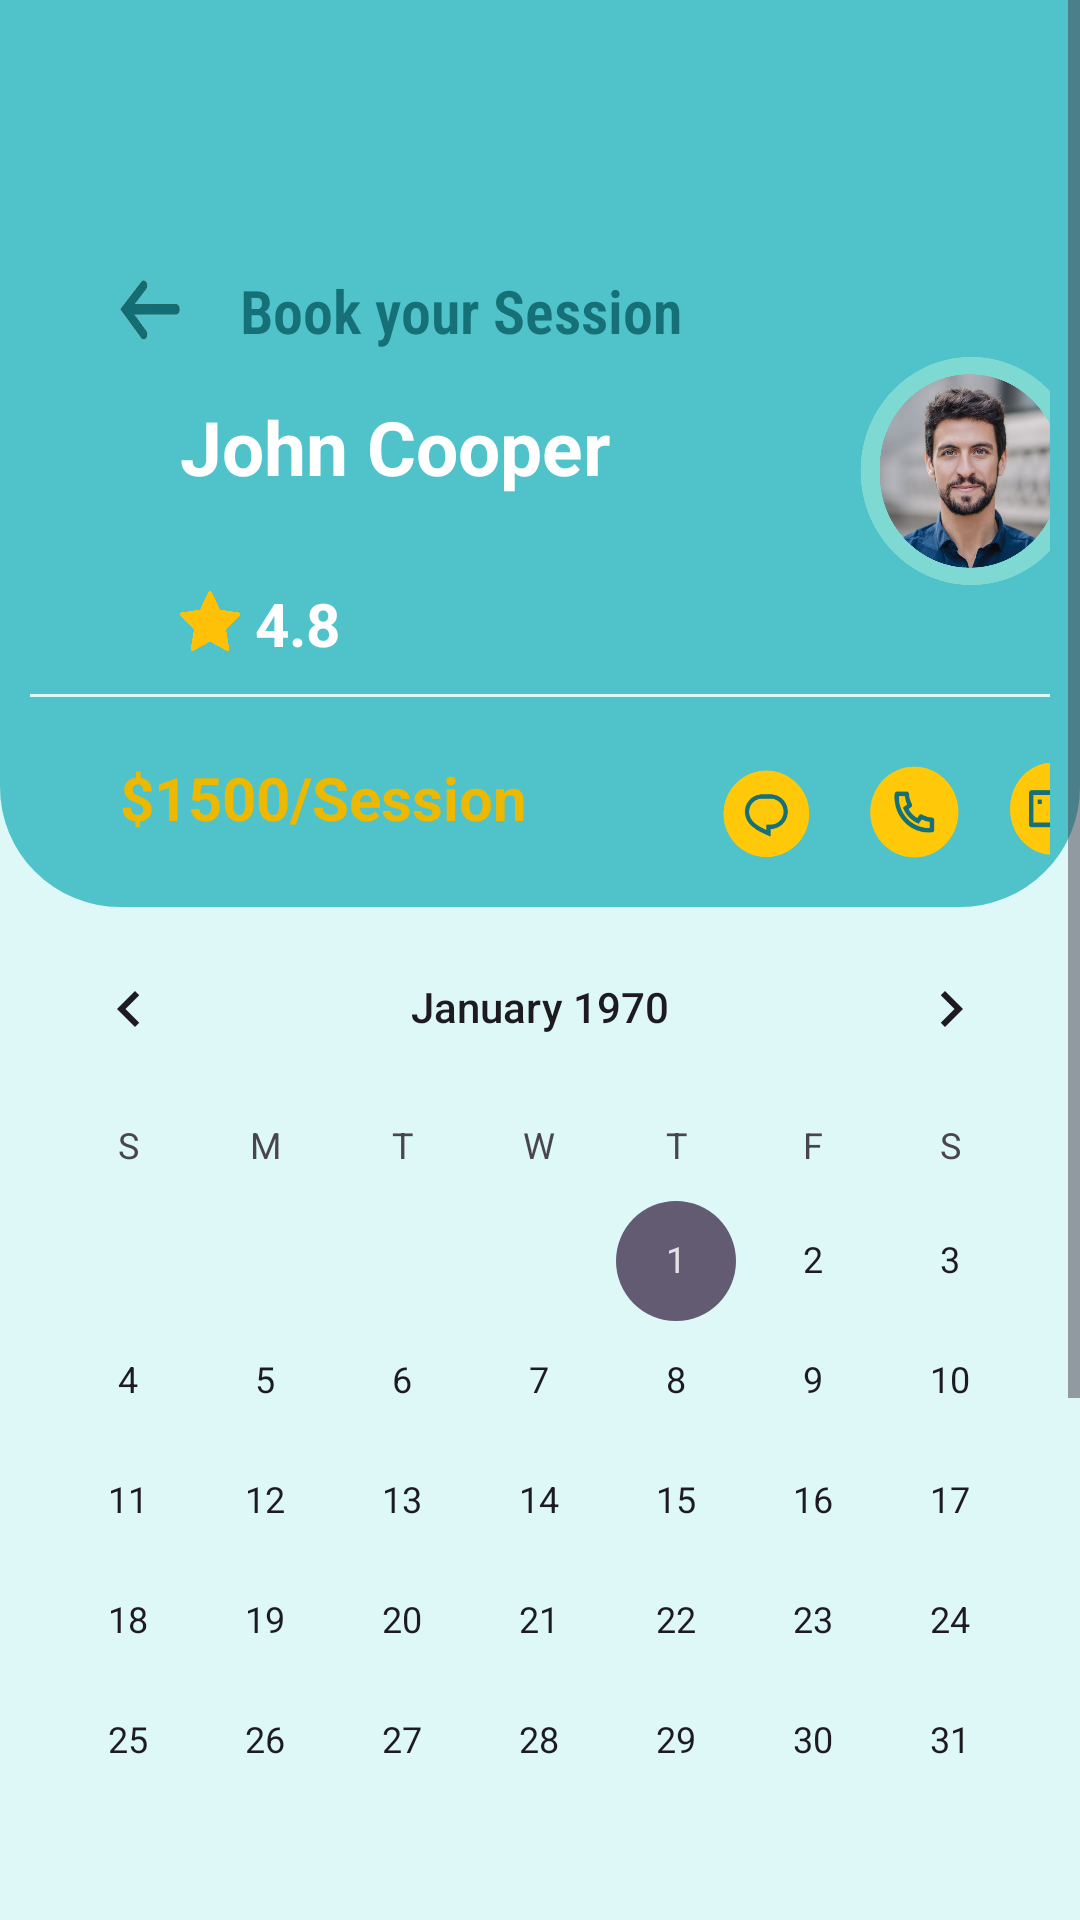

Here is an Android app screen rendered from its layout file. Give the layout XML and the strings, colors and styles it references.
<!-- AndroidManifest.xml: application theme Theme.I210523 -->
<!-- res/layout/activity_book_your_session.xml -->
<?xml version="1.0" encoding="utf-8"?>
<androidx.constraintlayout.widget.ConstraintLayout xmlns:android="http://schemas.android.com/apk/res/android"
    xmlns:app="http://schemas.android.com/apk/res-auto"
    xmlns:tools="http://schemas.android.com/tools"
    android:layout_width="match_parent"
    android:layout_height="match_parent"
    android:background="@color/cyan"
    tools:context=".BookYourSession">

    <ScrollView
        android:layout_width="match_parent"
        android:layout_height="match_parent">
        <LinearLayout
            android:layout_width="match_parent"
            android:layout_height="match_parent"
            android:orientation="vertical">

            <LinearLayout
                android:id="@+id/linearLayout7"
                android:layout_width="match_parent"
                android:layout_height="wrap_content"
                android:background="@drawable/mentor_profile_background"
                android:orientation="vertical"
                tools:ignore="MissingConstraints">

                <LinearLayout
                    android:layout_width="match_parent"
                    android:layout_height="wrap_content"
                    android:gravity="left"
                    android:layout_marginStart="30dp"
                    android:layout_marginTop="80dp"
                    android:orientation="horizontal"

                    app:layout_constraintEnd_toEndOf="parent"
                    app:layout_constraintHorizontal_bias="1.0"
                    app:layout_constraintStart_toStartOf="parent"
                    app:layout_constraintTop_toTopOf="parent">

                    <ImageButton
                        android:id="@+id/backArrowButton"
                        android:layout_width="20dp"
                        android:layout_height="20dp"
                        android:layout_gravity="center"

                        android:background="@drawable/back_arrow"
                        app:layout_constraintStart_toStartOf="parent"
                        app:layout_constraintTop_toTopOf="parent"
                        tools:ignore="ContentDescription,MissingConstraints,RtlHardcoded,SpeakableTextPresentCheck,TouchTargetSizeCheck" />


                    <TextView
                        android:id="@+id/textView"
                        android:layout_width="wrap_content"
                        android:layout_height="wrap_content"
                        android:layout_marginStart="20dp"


                        android:fontFamily="sans-serif-condensed-light"
                        android:singleLine="true"
                        android:text="Book your Session"
                        android:textColor="@color/DarkCyan"
                        android:textSize="20sp"
                        android:textStyle="bold"
                        tools:ignore="HardcodedText,RtlHardcoded" />

                </LinearLayout>

                <LinearLayout
                    android:layout_width="match_parent"
                    android:layout_height="wrap_content"
                    android:orientation="horizontal"
                    android:paddingStart="20dp"
                    tools:ignore="ExtraText">

                    <TextView
                        android:id="@+id/mentorName"
                        android:layout_width="wrap_content"
                        android:layout_height="wrap_content"
                        android:layout_marginLeft="30dp"
                        android:layout_marginTop="15dp"
                        android:lineSpacingExtra="10dp"
                        android:text="John Cooper"
                        android:textColor="@color/white"
                        android:textSize="25dp"
                        android:textStyle="bold" />

                    <ImageView
                        android:id="@+id/mentorProfilePicture"
                        android:layout_width="80dp"
                        android:layout_height="80dp"
                        android:layout_marginLeft="80dp"

                        android:background="@drawable/mentor_profile_picture" />
                </LinearLayout>

                <LinearLayout
                    android:layout_width="wrap_content"
                    android:layout_height="wrap_content"
                    android:gravity="top"
                    android:orientation="horizontal">
                    <ImageView

                        android:layout_width="20dp"
                        android:layout_height="20dp"
                        android:background="@drawable/rating_star"
                        android:layout_marginLeft="50dp"
                        />

                    <TextView
                        android:id="@+id/mentorRating"
                        android:layout_width="wrap_content"
                        android:layout_height="wrap_content"
                        android:text="4.8"
                        android:textStyle="bold"
                        android:textSize="20dp"
                        android:textColor="@color/white"
                        android:layout_marginTop="-3dp"
                        android:layout_marginLeft="5dp"
                        />
                </LinearLayout>

                <View
                    android:layout_width="match_parent"
                    android:layout_height="1dp"
                    android:layout_marginTop="10dp"
                    android:background="@color/cyan"
                    tools:ignore="RtlHardcoded" />

                <LinearLayout
                    android:layout_width="wrap_content"
                    android:layout_height="wrap_content"
                    android:paddingTop="20dp"
                    android:paddingStart="30dp"
                    android:orientation="horizontal">

                    <TextView
                        android:id="@+id/mentorSessionPrice"
                        android:layout_width="wrap_content"
                        android:layout_height="wrap_content"

                        android:text="$1500/Session"
                        android:textColor="@color/Yellow"
                        android:textSize="20dp"
                        android:textStyle="bold"
                        tools:ignore="HardcodedText,TextSizeCheck" />

                    <ImageButton
                        android:id="@+id/chatButton"
                        android:layout_width="40dp"
                        android:layout_height="40dp"
                        android:layout_marginLeft="60dp"
                        android:background="@drawable/message_icon"
                        tools:ignore="TouchTargetSizeCheck,SpeakableTextPresentCheck" />

                    <ImageButton
                        android:id="@+id/phoneButton"
                        android:layout_width="37dp"
                        android:layout_height="37dp"
                        android:layout_marginLeft="10dp"
                        android:background="@drawable/phone_icon"
                        tools:ignore="SpeakableTextPresentCheck,TouchTargetSizeCheck" />

                    <ImageButton
                        android:id="@+id/videoCallButton"
                        android:layout_width="35dp"
                        android:layout_height="35dp"
                        android:layout_marginLeft="10dp"
                        android:background="@drawable/video_call_icon"
                        tools:ignore="TouchTargetSizeCheck,SpeakableTextPresentCheck" />


                </LinearLayout>
            </LinearLayout>



            <CalendarView
                android:id="@+id/calendarView"
                android:layout_width="match_parent"
                android:layout_height="wrap_content"


                />

            <TextView
                android:layout_width="match_parent"
                android:layout_height="wrap_content"
                android:paddingStart="20dp"
                android:text="Available Time Slots"
                android:textColor="@color/black"
                android:textSize="15dp"
                android:textStyle="bold"
                tools:ignore="TextSizeCheck" />

            <LinearLayout
                android:layout_width="match_parent"
                android:layout_height="wrap_content"
                android:padding="10dp"
                android:layout_gravity="center"
                android:gravity="center"
                android:orientation="horizontal">

                <Button
                    android:id="@+id/timeSlot1"
                    android:layout_width="wrap_content"
                    android:layout_height="wrap_content"
                    android:text="8:00 AM"
                    android:textColor="@color/black"
                    android:backgroundTint="@color/moderate_cyan"/>


                <Button
                    android:id="@+id/timeSlot2"
                    android:layout_width="wrap_content"
                    android:layout_height="wrap_content"
                    android:text="10.00 AM"
                    android:layout_marginLeft="5dp"
                    android:layout_marginRight="5dp"
                    android:textColor="@color/black"
                    android:backgroundTint="@color/moderate_cyan"/>


                <Button
                    android:id="@+id/timeSlot3"
                    android:layout_width="wrap_content"
                    android:layout_height="wrap_content"
                    android:text="12.00 PM"
                    android:textColor="@color/black"
                    android:backgroundTint="@color/moderate_cyan"/>
            </LinearLayout>
            <LinearLayout
                android:layout_width="match_parent"
                android:layout_height="wrap_content"
                android:orientation="vertical"
                android:gravity="center"
                android:padding="20dp">

                <Button
                    android:id="@+id/bookAppointmentButton"
                    android:layout_width="match_parent"
                    android:layout_height="70dp"
                    android:layout_gravity="center"
                    android:gravity="center"
                    android:text="Book an Appointment"
                    android:textColor="@color/white"
                    android:backgroundTint="@color/DarkCyan"

                    android:layout_marginTop="20dp"
                    android:layout_marginBottom="20dp"

                    />

            </LinearLayout>





        </LinearLayout>
    </ScrollView>
</androidx.constraintlayout.widget.ConstraintLayout>
<!-- resources referenced by this layout -->
<resources>
  <color name="DarkCyan">#157177</color>
  <color name="Yellow">#ECB800</color>
  <color name="black">#FF000000</color>
  <color name="cyan">#DEF8F8</color>
  <color name="moderate_cyan">#50C2C9</color>
  <color name="white">#FFFFFFFF</color>
  <!-- drawable back_arrow: png bitmap (drawable, 6953 bytes) -->
  <!-- drawable mentor_profile_background (drawable) -->
  <?xml version="1.0" encoding="utf-8"?>
  <shape xmlns:android="http://schemas.android.com/apk/res/android">
      <solid android:color="@color/moderate_cyan" />
      <corners android:bottomLeftRadius="40dp"
          android:bottomRightRadius="40dp"/>
      <stroke
          android:width="0dp"
          android:color="@color/moderate_cyan" />
      <padding
          android:bottom="10dp"
          android:left="10dp"
          android:right="10dp"
          android:top="10dp" />
  
  </shape>
  <!-- drawable mentor_profile_picture: png bitmap (drawable, 520279 bytes) -->
  <!-- drawable message_icon: png bitmap (drawable, 5638 bytes) -->
  <!-- drawable phone_icon: png bitmap (drawable, 5535 bytes) -->
  <!-- drawable rating_star: png bitmap (drawable, 11685 bytes) -->
  <!-- drawable video_call_icon: png bitmap (drawable, 4525 bytes) -->
  <style name="Theme.I210523" parent="Base.Theme.I210523" />
  <style name="Base.Theme.I210523" parent="Theme.Material3.DayNight.NoActionBar">
          
          
      </style>
</resources>
